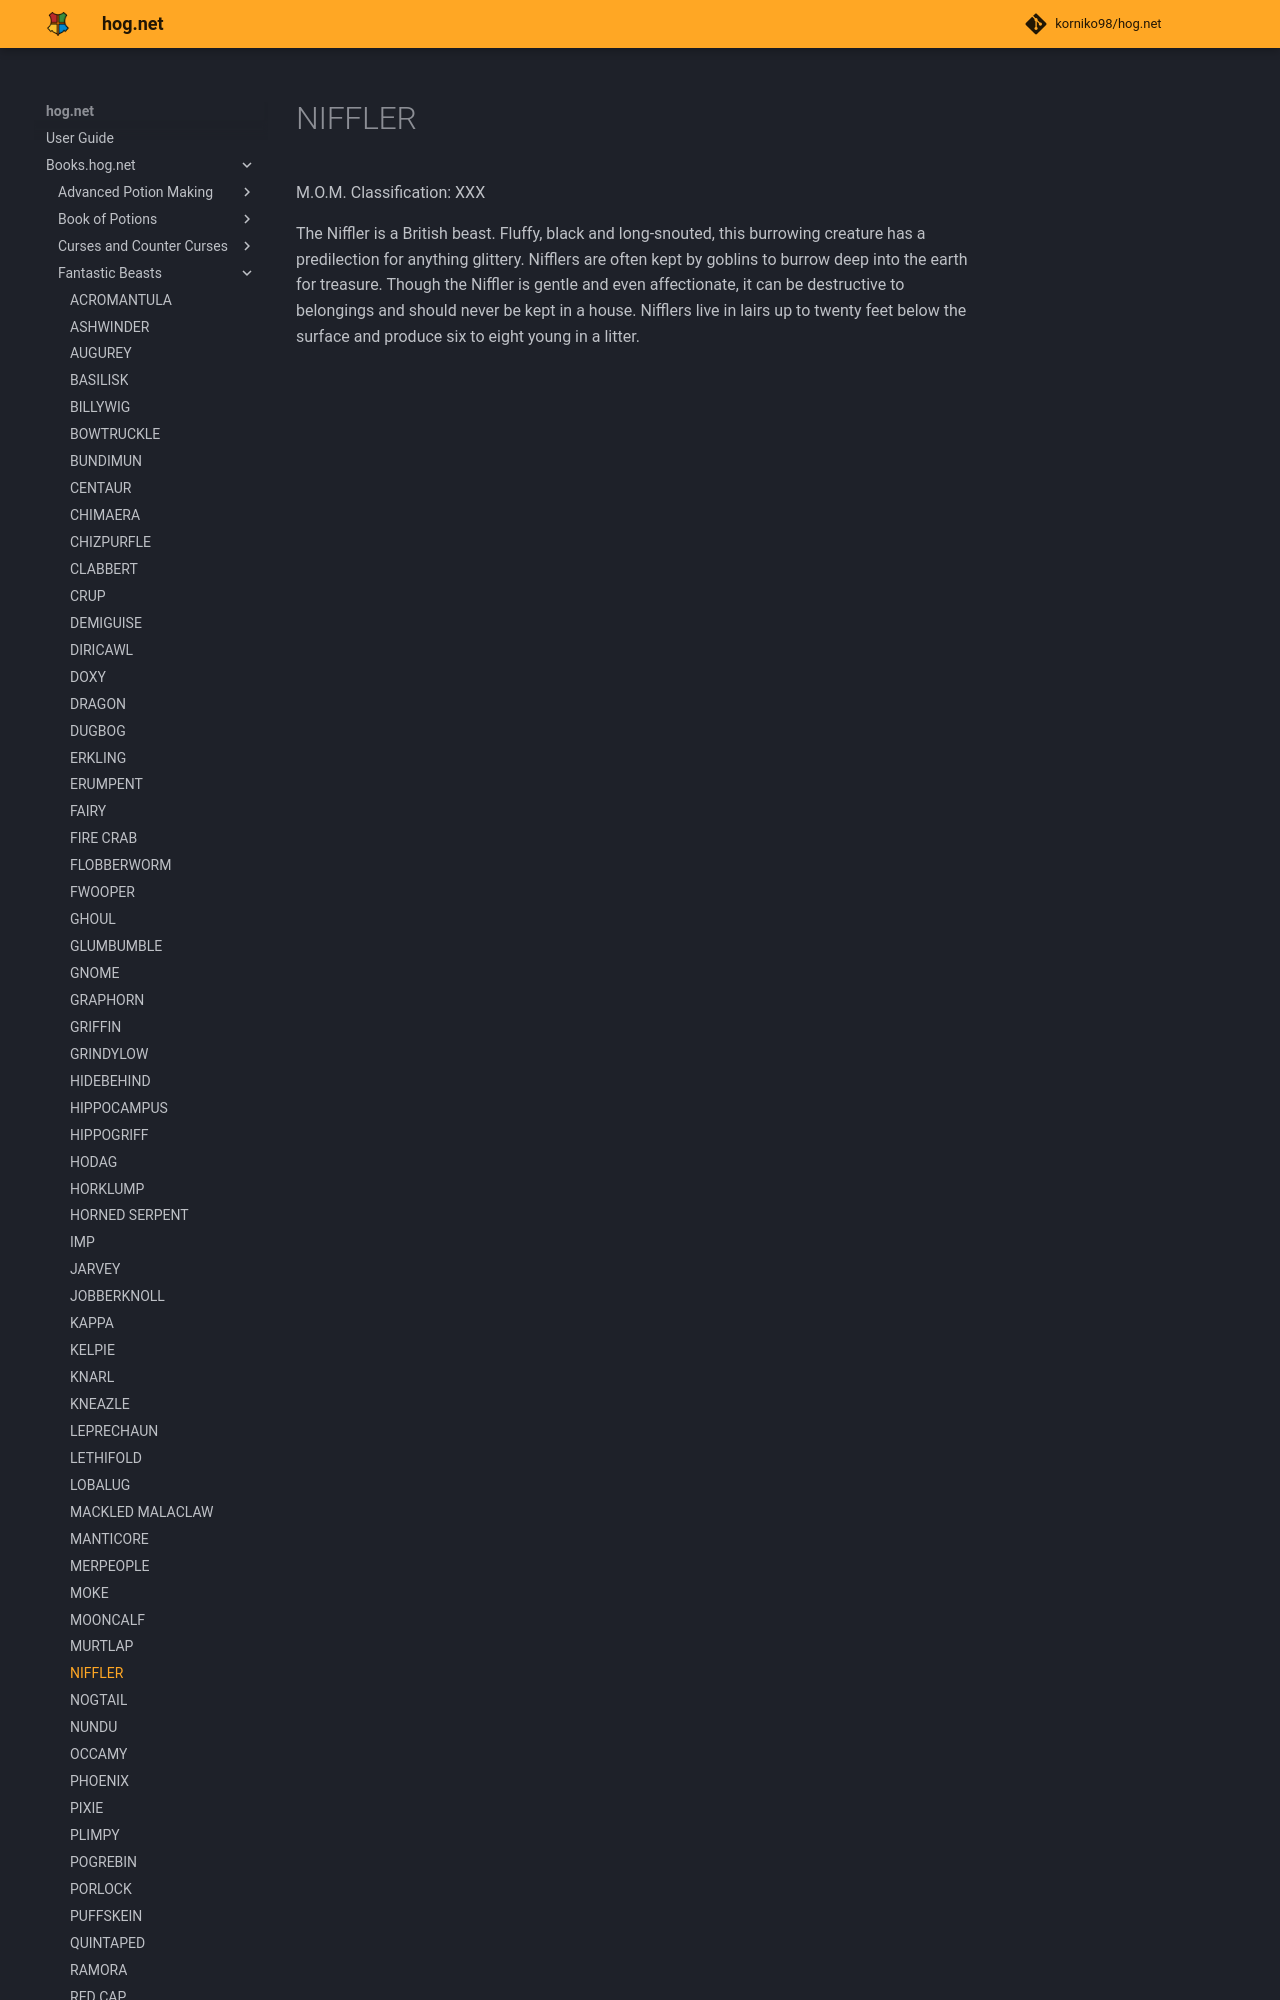

repository: korniko98/hog.net · page: Books.hog.net/Fantastic_Beasts/NIFFLER/index.html · generator: mkdocs

# NIFFLER  
M.O.M. Classification: XXX  
  
The Niffler is a British beast. Fluffy, black and long-snouted, this burrowing creature has a predilection for anything glittery. Nifflers are often kept by goblins to burrow deep into the earth for treasure. Though the Niffler is gentle and even affectionate, it can be destructive to belongings and should never be kept in a house. Nifflers live in lairs u
